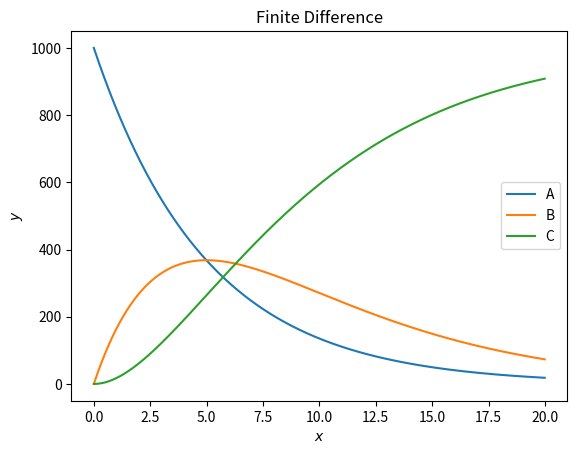

Here is the Python script that generated this plot:
from math import sin, cos, pi
from numpy import zeros 
import matplotlib.pyplot as plt

# Inputs
N_A0 = 1000
t_end = 20
t_start= 0
dt = 0.01
N = int((t_end - t_start)/dt)
t = zeros(N)
N_A = zeros(N)
N_B = zeros(N)
N_C = zeros(N)

# Constants
k1 = 0.2
k2 = 0.2

# Initial conditions
t[0] = 0
N_A[0] = N_A0
N_B[0] = 0
N_C[0] = 0


# Derivative function
for i in range(1, N):
    N_A[i] = N_A[i-1] - dt*k1*N_A[i-1]
    N_B[i] = N_B[i-1] + dt*(k1*N_A[i-1] - k2*N_B[i-1])
    N_C[i] = N_C[i-1] + dt*k2*N_B[i-1]
    t[i] = t[i-1] + dt

# Plot
plt.plot(t, N_A, label='A')
plt.plot(t, N_B, label='B')
plt.plot(t, N_C, label='C')
plt.legend(['A', 'B', 'C']) 
plt.xlabel('$x$')
plt.ylabel('$y$')
plt.title('Finite Difference')
plt.show()

## Radiative balance: k1*N_A = k2*N_B